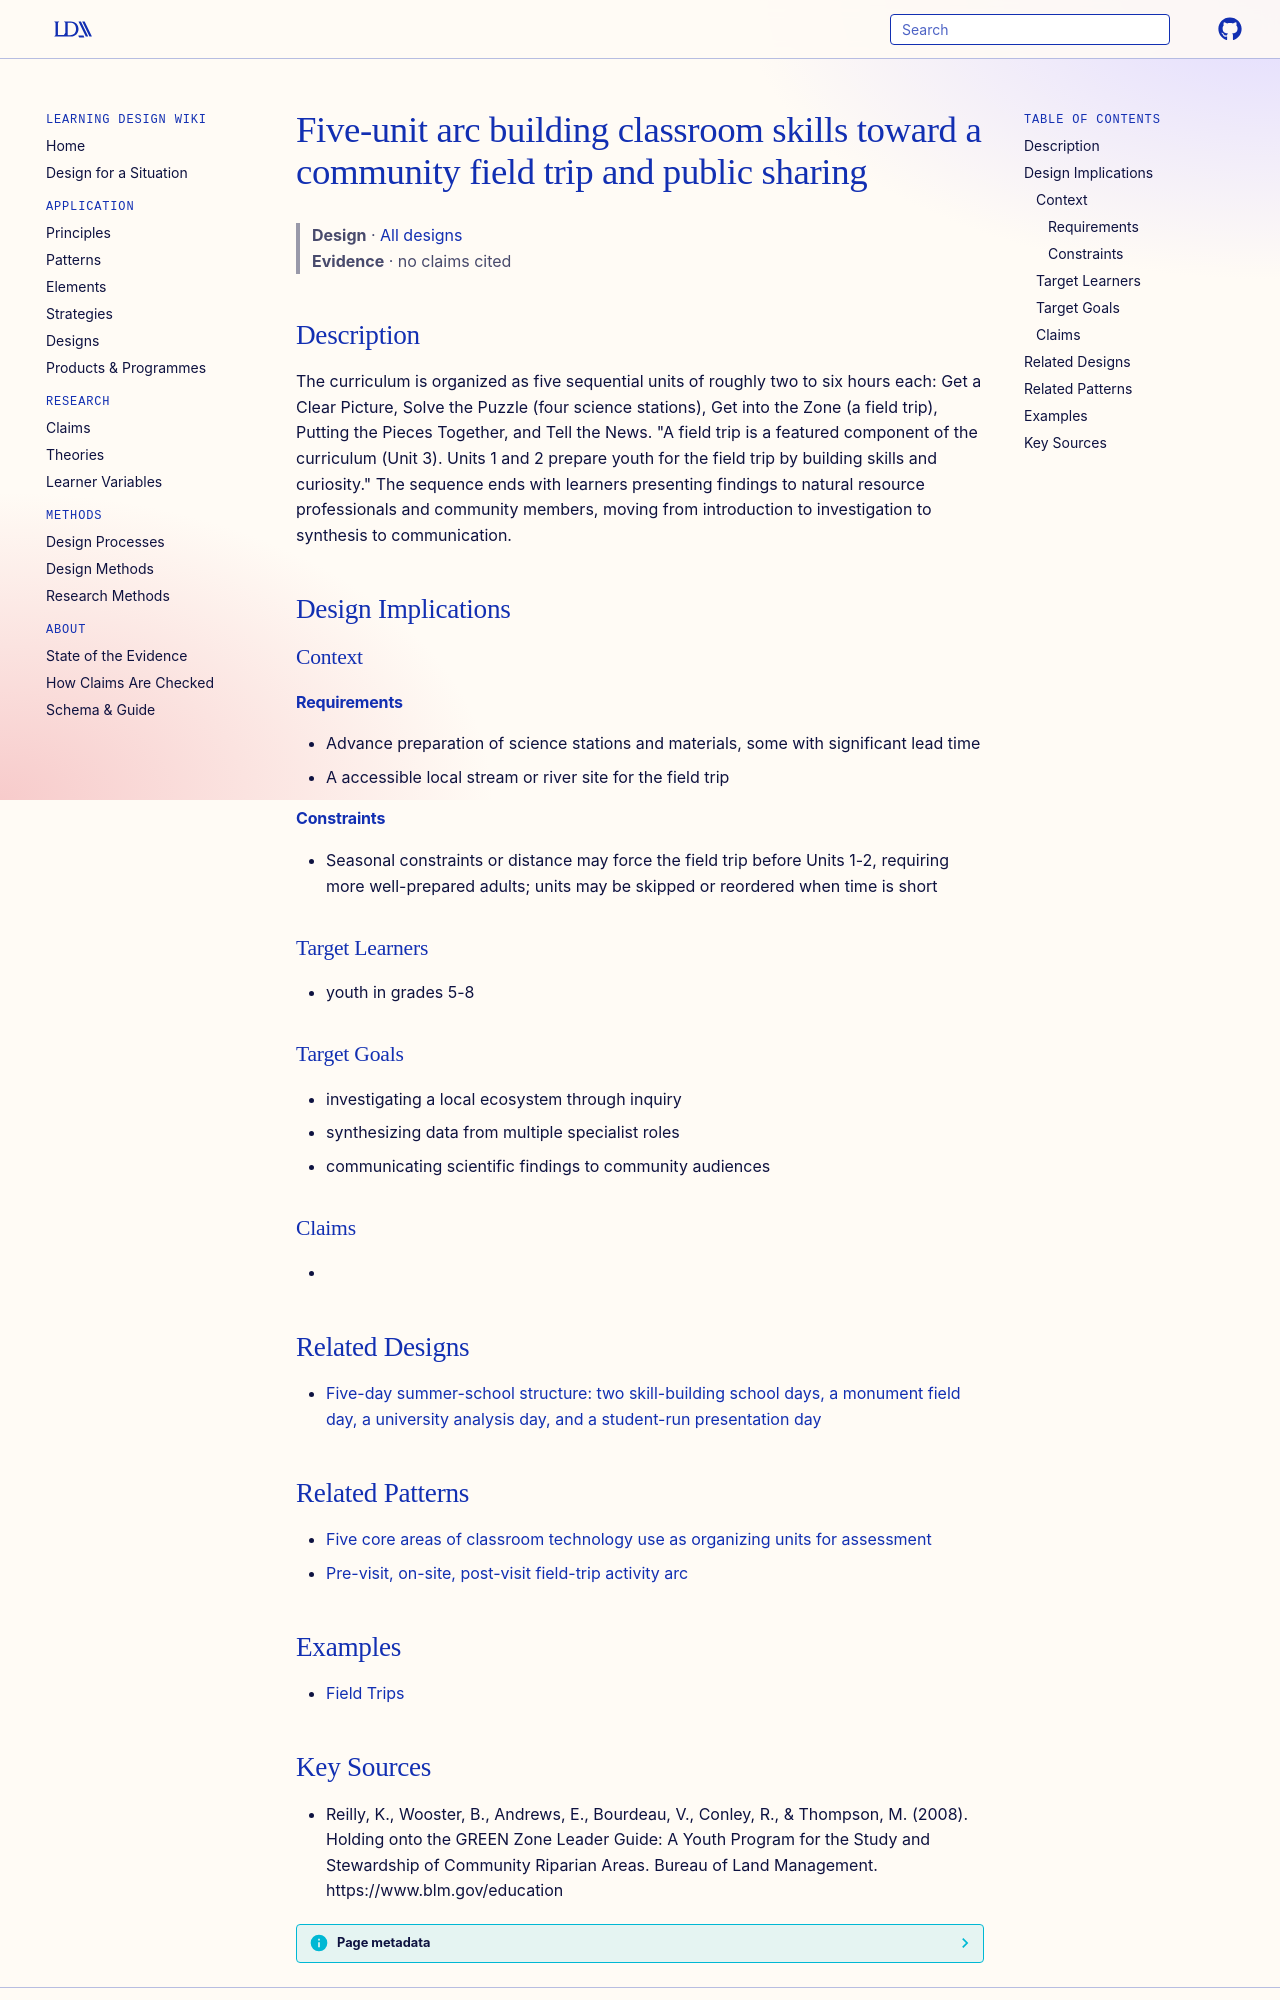

repository: Learning-Design-Alliance/learning-wiki · page: designs/five-unit-field-trip-arc-riparian/index.html · generator: mkdocs

---
type: design
id: five-unit-field-trip-arc-riparian
title: Five-unit arc building classroom skills toward a community field trip and public sharing
description: "The curriculum is organized as five sequential units of roughly two to six hours each: Get a Clear Picture, Solve the Puzzle (four science stations), Get into the Zone (a field trip), Putting the Pieces Together, and..."
status: review
generated:
  by: "process:wiki-ingest"
  at: 2026-09-26
sources:
  - id: reilly-2008
    resource: "https://www.blm.gov/education"
    title: "Reilly, K., Wooster, B., Andrews, E., Bourdeau, V., Conley, R., & Thompson, M. (2008). Holding onto the GREEN Zone Leader Guide: A Youth Program for the Study and Stewardship of Community Riparian Areas. Bureau of Land Management. https://www.blm.gov/education"
    author: "Reilly, K., Wooster, B., Andrews, E., Bourdeau, V., Conley, R., & Thompson, M"
---

# Five-unit arc building classroom skills toward a community field trip and public sharing

> **Design** · [All designs](index.md)
> **Evidence** · no claims cited

## Description
The curriculum is organized as five sequential units of roughly two to six hours each: Get a Clear Picture, Solve the Puzzle (four science stations), Get into the Zone (a field trip), Putting the Pieces Together, and Tell the News. "A field trip is a featured component of the curriculum (Unit 3). Units 1 and 2 prepare youth for the field trip by building skills and curiosity." The sequence ends with learners presenting findings to natural resource professionals and community members, moving from introduction to investigation to synthesis to communication.

## Design Implications

### Context
#### Requirements
- Advance preparation of science stations and materials, some with significant lead time
- A accessible local stream or river site for the field trip
#### Constraints
- Seasonal constraints or distance may force the field trip before Units 1-2, requiring more well-prepared adults; units may be skipped or reordered when time is short

### Target Learners
- youth in grades 5-8

### Target Goals
- investigating a local ecosystem through inquiry
- synthesizing data from multiple specialist roles
- communicating scientific findings to community audiences

### Claims
- 

## Related Designs

- [Five-day summer-school structure: two skill-building school days, a monument field day, a university analysis day, and a student-run presentation day](five-day-archaeo-astronomy-summer-school-structure.md)

## Related Patterns

- [Five core areas of classroom technology use as organizing units for assessment](../products/the-toolkit.md)
- [Pre-visit, on-site, post-visit field-trip activity arc](../patterns/experiential-learning-cycle.md)

## Examples

- [Field Trips](../strategies/field_trips.md)
